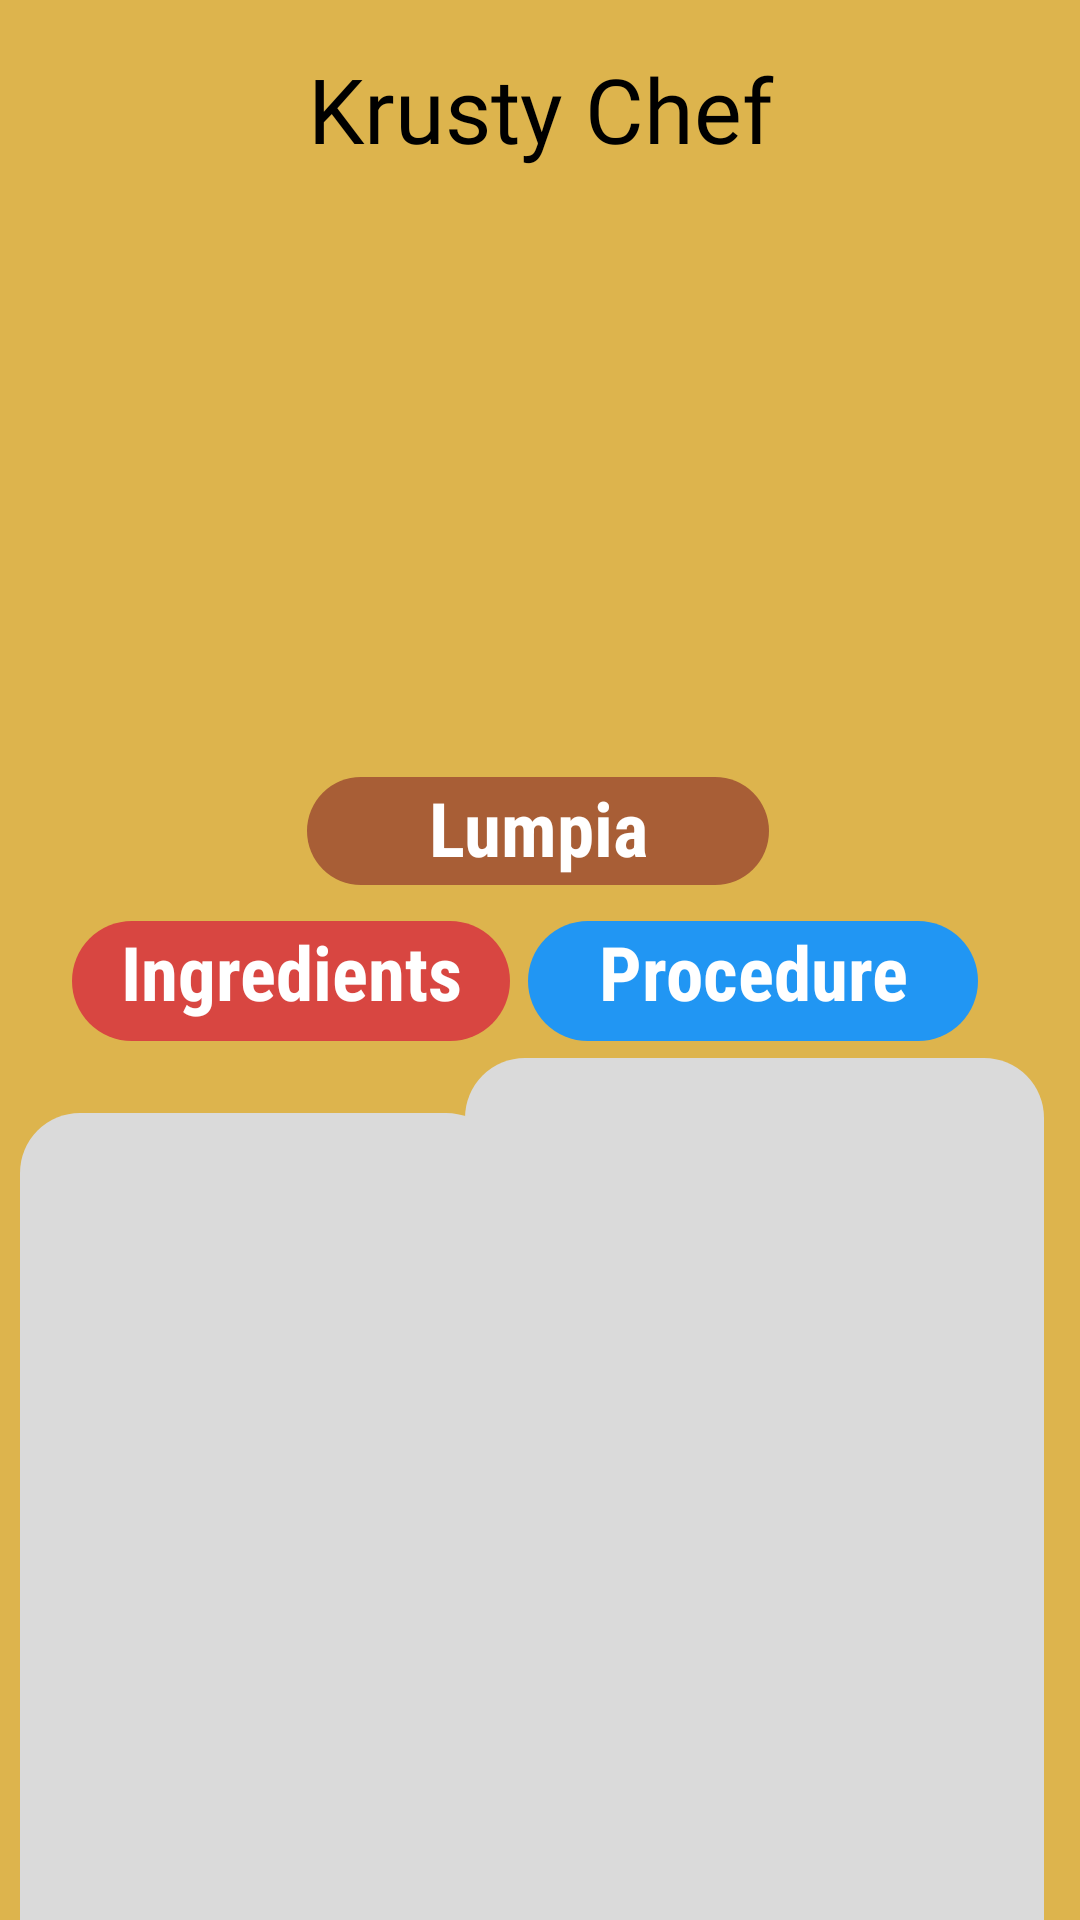

Produce the Android XML layout that renders to this screen, including the resource entries it uses.
<!-- AndroidManifest.xml: application theme Theme.RecipeApp_KrustyChef -->
<!-- res/layout/activity_lumpia_screen.xml -->
<?xml version="1.0" encoding="utf-8"?>
<androidx.constraintlayout.widget.ConstraintLayout xmlns:android="http://schemas.android.com/apk/res/android"
    xmlns:app="http://schemas.android.com/apk/res-auto"
    xmlns:tools="http://schemas.android.com/tools"
    android:id="@+id/main"
    android:layout_width="match_parent"
    android:layout_height="match_parent"
    android:background="#DDB44D"
    tools:context=".Lumpia_Screen">

    <TextView
        android:id="@+id/txtView"
        android:layout_width="173dp"
        android:layout_height="40dp"
        android:layout_marginTop="16dp"
        android:fontFamily="@font/krabby"
        android:text="@string/lumpia_krustychef"
        android:textAlignment="center"
        android:textColor="@color/black"
        android:textSize="30sp"
        app:layout_constraintEnd_toEndOf="parent"
        app:layout_constraintStart_toStartOf="parent"
        app:layout_constraintTop_toTopOf="parent"
        tools:ignore="TextSizeCheck" />

    <ImageView
        android:id="@+id/backbtn"
        android:layout_width="34dp"
        android:layout_height="42dp"
        app:layout_constraintBottom_toBottomOf="parent"
        app:layout_constraintEnd_toEndOf="parent"
        app:layout_constraintHorizontal_bias="0.042"
        app:layout_constraintStart_toStartOf="parent"
        app:layout_constraintTop_toTopOf="parent"
        app:layout_constraintVertical_bias="0.023"
        app:srcCompat="@drawable/leftarrow"
        tools:ignore="ContentDescription" />


    <ImageView
        android:id="@+id/imageView3"
        android:layout_width="274dp"
        android:layout_height="162dp"
        app:layout_constraintBottom_toBottomOf="parent"
        app:layout_constraintEnd_toEndOf="parent"
        app:layout_constraintHorizontal_bias="0.495"
        app:layout_constraintStart_toStartOf="parent"
        app:layout_constraintTop_toTopOf="parent"
        app:layout_constraintVertical_bias="0.178"
        app:srcCompat="@drawable/lumpia"
        tools:ignore="ContentDescription,ImageContrastCheck" />

    <TextView
        android:id="@+id/textView2"
        android:layout_width="154dp"
        android:layout_height="36dp"
        android:layout_marginTop="12dp"
        android:background="@drawable/rounded_corner"
        android:backgroundTint="#A85E36"
        android:fontFamily="sans-serif-condensed"
        android:text="@string/lumpia_name"
        android:textAlignment="center"
        android:textColor="#FFFFFF"
        android:textSize="25sp"
        android:textStyle="bold"
        app:layout_constraintEnd_toEndOf="parent"
        app:layout_constraintHorizontal_bias="0.497"
        app:layout_constraintStart_toStartOf="parent"
        app:layout_constraintTop_toBottomOf="@+id/imageView3"
        tools:ignore="MissingConstraints,TextSizeCheck" />

    <TextView
        android:id="@+id/textView3"
        android:layout_width="146dp"
        android:layout_height="40dp"
        android:layout_marginStart="24dp"
        android:layout_marginTop="12dp"
        android:background="@drawable/rounded_corner"
        android:backgroundTint="#D84641"
        android:fontFamily="sans-serif-condensed"
        android:text="@string/lumpia_ingredients"
        android:textAlignment="center"
        android:textColor="#FFFFFF"
        android:textSize="25sp"
        android:textStyle="bold"
        app:layout_constraintStart_toStartOf="parent"
        app:layout_constraintTop_toBottomOf="@+id/textView2"
        tools:ignore="MissingConstraints,TextSizeCheck" />

    <TextView
        android:id="@+id/textView6"
        android:layout_width="162dp"
        android:layout_height="321dp"
        android:layout_marginStart="12dp"
        android:layout_marginTop="24dp"
        android:background="@drawable/rounded_corner"
        android:backgroundTint="#DADADA"
        android:paddingStart="10dp"
        android:paddingTop="10dp"
        android:text="@string/Displayingredients2"
        app:layout_constraintBottom_toBottomOf="parent"
        app:layout_constraintEnd_toStartOf="@+id/textView8"
        app:layout_constraintHorizontal_bias="0.292"
        app:layout_constraintStart_toStartOf="parent"
        app:layout_constraintTop_toBottomOf="@+id/textView3"
        app:layout_constraintVertical_bias="0.0"
        tools:ignore="RtlSymmetry" />

    <TextView
        android:id="@+id/textView7"
        android:layout_width="150dp"
        android:layout_height="40dp"
        android:layout_marginTop="12dp"
        android:layout_marginEnd="28dp"
        android:background="@drawable/rounded_corner"
        android:backgroundTint="#2196F3"
        android:fontFamily="sans-serif-condensed"
        android:text="@string/lumpia_procedure"
        android:textAlignment="center"
        android:textColor="#FFFFFF"
        android:textSize="25sp"
        android:textStyle="bold"
        app:layout_constraintEnd_toEndOf="parent"
        app:layout_constraintStart_toEndOf="@+id/textView3"
        app:layout_constraintTop_toBottomOf="@+id/textView2"
        tools:ignore="MissingConstraints,TextSizeCheck" />

    <TextView
        android:id="@+id/textView8"
        android:layout_width="193dp"
        android:layout_height="329dp"

        android:layout_marginTop="12dp"
        android:layout_marginEnd="12dp"
        android:background="@drawable/rounded_corner"
        android:backgroundTint="#DADADA"
        android:paddingStart="10dp"
        android:text="@string/Displayprocedure2"
        app:layout_constraintBottom_toBottomOf="parent"
        app:layout_constraintEnd_toEndOf="parent"
        app:layout_constraintTop_toBottomOf="@+id/textView7"
        app:layout_constraintVertical_bias="0.135"
        tools:ignore="RtlSymmetry" />


</androidx.constraintlayout.widget.ConstraintLayout>
<!-- resources referenced by this layout -->
<resources>
  <!-- drawable rounded_corner (drawable) -->
  <?xml version="1.0" encoding="utf-8"?>
  <shape xmlns:android="http://schemas.android.com/apk/res/android"
      android:shape="rectangle">
      <corners android:radius="20dp" /> 
  
  </shape>
  <string name="Displayingredients2" />
  <string name="Displayprocedure2" />
  <string name="lumpia_ingredients">Ingredients</string>
  <string name="lumpia_krustychef">Krusty Chef</string>
  <string name="lumpia_name">Lumpia</string>
  <string name="lumpia_procedure">Procedure</string>
  <style name="Theme.RecipeApp_KrustyChef" parent="Base.Theme.RecipeApp_KrustyChef" />
  <style name="Base.Theme.RecipeApp_KrustyChef" parent="Theme.Material3.DayNight.NoActionBar">
          <item name="android:windowIsTranslucent">true</item>
          
          
          <item name="android:windowFullscreen">true</item>
      </style>
  <!-- not gathered from this repository: default colours our renderer supplied (Android Studio template values) -->
  <color name="black">#FF000000</color>
</resources>
